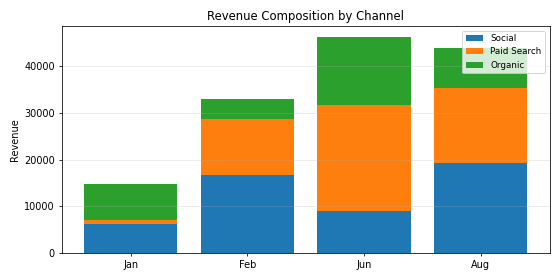

The data file committed next to this chart (first rows):
Period, Social, Paid Search, Organic, Total
Jan, 6135, 837.4, 7794, 14766
Feb, 16788, 11841, 4436, 33064
Jun, 9068, 22517, 14665, 46251
Aug, 19278, 16111, 8582, 43970
